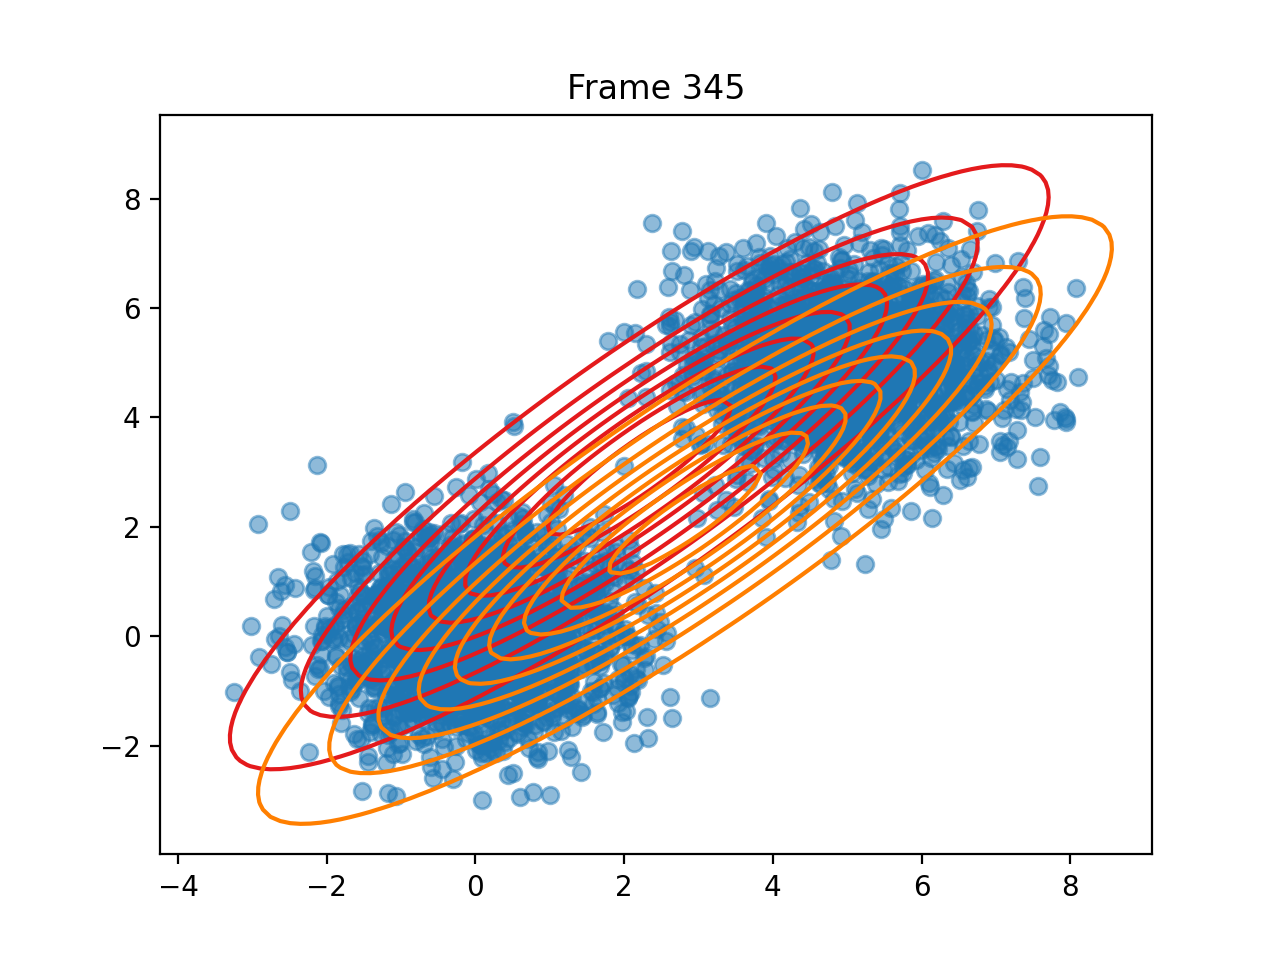

The file beside this chart, header and first rows:
pi, 0.43270439468958927, 0.5672956053103219
means, [2.203423230201073, 3.0903856397342206], [2.8177647197937477, 2.1242066379157576]
covariances, [[6.920339322104717, 6.223651058651403],…, [[7.261554176162736, 6.3027622173849185]…
log_likelihoods, -16565, -16565, -16564, -16564, -16564, -16564, -16564, -16564, -16563, -16563, -16563, -16563, -16563, -16563, -16563, -16563, -16563, -16563, -16563, -16563, -16563, -16563, -16563
n_input, [-0.23596998721097162, 0.744185710315034…, [-1.5047203740310022, 0.7600559636896026…, [5.532783209322624, 4.1944733174894795], [-0.6947131310890582, -0.409282438113104…, [1.4288577078135674, -1.4741321320421057…, [4.849883048746193, 3.7359938320526362], [1.223083067095325, -0.25885440036983165…, [5.6595314695891386, 6.766511800327634], [5.2106008392976415, 4.51152391988964], [0.5002404694365699, -0.5336003064391669…, [6.031653774575175, 3.5910808973094754], [-0.41619440488525394, -1.13006933904035…, [-2.081929407883722, 1.6964563682900382], [1.465648768921554, -0.22577630048653566…, [5.6581430360025635, 4.604716451983819], [-0.1891203907770335, 0.9216501119244593…, [3.9608888316322606, 6.687548055236793], [4.175387990234978, 3.94119985175218], [-0.8245141615276735, -0.608589723239700…, [-0.172946059923423, 1.7117084801423434], [0.347561613803552, 0.08669769941439658], [-0.3286184757489846, 0.6031874310823431…, [-0.6124373746404379, 0.3615035252061016…
ticks, 2.068, 5.645, 9.229, 12.75, 16.34, 19.89, 23.5, 27.03, 30.64, 34.21, 37.79, 41.38, 44.96, 48.58, 52.1, 55.7, 59.38, 63.02, 66.59, 70.19, 73.77, 77.4, 81.14
time_line, 2.069, 5.646, 9.23, 12.75, 16.34, 19.89, 23.5, 27.04, 30.64, 34.21, 37.79, 41.38, 44.96, 48.58, 52.1, 55.7, 59.38, 63.02, 66.59, 70.19, 73.77, 77.4, 81.14
